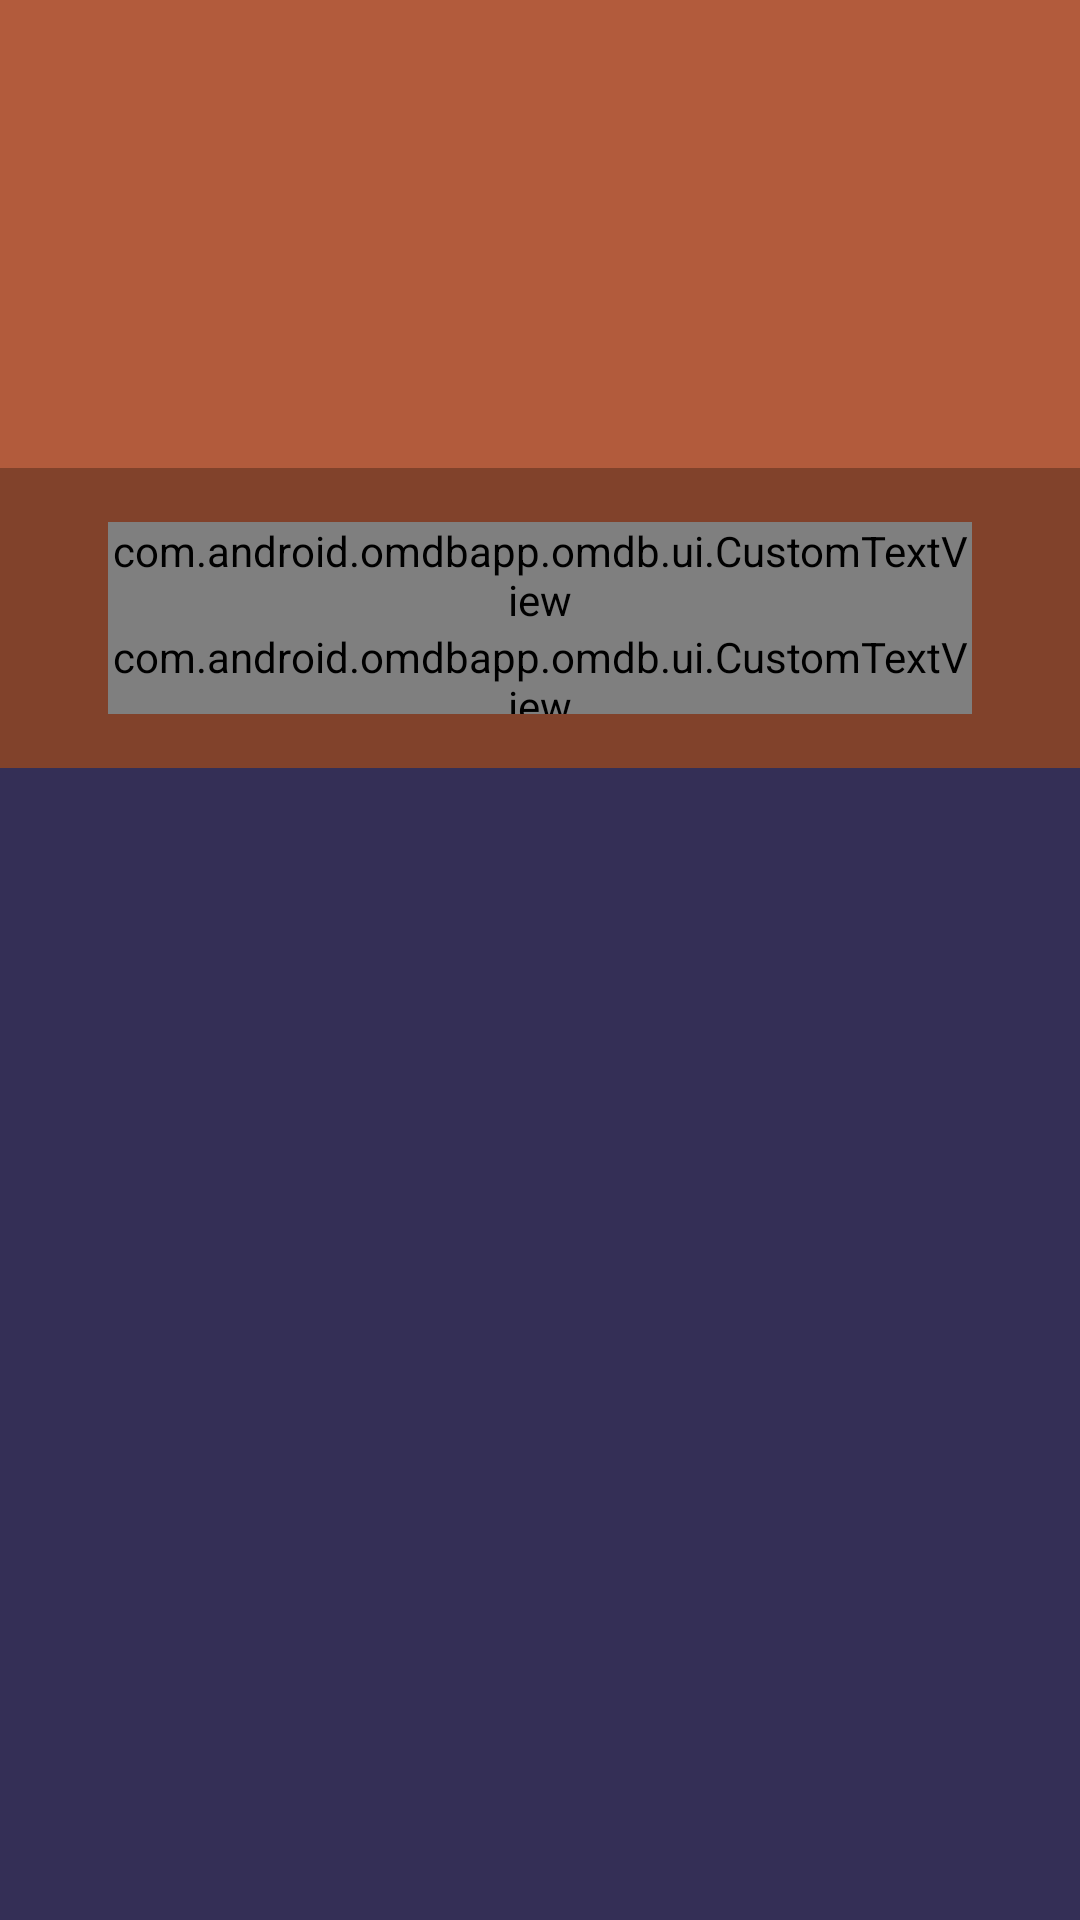

The Android layout XML behind this screen, and the referenced resources:
<!-- AndroidManifest.xml: application theme AppTheme -->
<!-- res/layout/activity_movie_detail.xml -->
<?xml version="1.0" encoding="utf-8"?>
<android.support.design.widget.CoordinatorLayout xmlns:android="http://schemas.android.com/apk/res/android"
    xmlns:app="http://schemas.android.com/apk/res-auto"
    xmlns:tools="http://schemas.android.com/tools"
    android:layout_width="match_parent"
    android:layout_height="match_parent"
    android:background="@color/colorAccent"
    tools:context=".ui.MovieDetailActivity">

    <android.support.design.widget.AppBarLayout
        android:id="@+id/htab_appbar"
        android:layout_width="match_parent"
        android:layout_height="wrap_content"
        android:background="?attr/colorPrimary"
        android:fitsSystemWindows="true"
        android:theme="@style/ThemeOverlay.AppCompat.Dark.ActionBar">

        <android.support.design.widget.CollapsingToolbarLayout
            android:id="@+id/htab_collapse_toolbar"
            android:layout_width="match_parent"
            android:layout_height="256dp"
            android:fitsSystemWindows="true"
            app:contentScrim="?attr/colorPrimary"
            app:layout_scrollFlags="scroll|exitUntilCollapsed|snap"
            app:titleEnabled="false">

            <ImageView
                android:id="@+id/htab_header"
                android:layout_width="match_parent"
                android:layout_height="match_parent"
                android:fitsSystemWindows="true"
                android:scaleType="centerCrop"
                app:layout_collapseMode="parallax" />

            <View
                android:layout_width="match_parent"
                android:layout_height="match_parent"
                android:alpha="0.3"
                android:background="@android:color/black"
                android:fitsSystemWindows="true" />

            <android.support.v7.widget.Toolbar
                android:id="@+id/htab_toolbar"
                android:layout_width="match_parent"
                android:layout_height="?attr/actionBarSize"
                android:layout_gravity="top"
                app:layout_collapseMode="pin"
                app:popupTheme="@style/ThemeOverlay.AppCompat.Light" />

            <LinearLayout
                android:layout_width="match_parent"
                android:layout_height="100dp"
                android:padding="18dp"
                android:layout_gravity="bottom"
                android:background="@color/light"
                android:gravity="bottom"
                android:orientation="vertical"
                app:layout_collapseMode="parallax">

                <RelativeLayout
                    android:layout_width="match_parent"
                    android:layout_height="wrap_content"
                    android:layout_marginLeft="18dp"
                    android:layout_marginRight="18dp">

                    <com.android.omdbapp.omdb.ui.CustomTextView
                        android:id="@+id/textview_movietitle"
                        android:layout_width="wrap_content"
                        android:layout_height="wrap_content"
                        android:layout_alignParentLeft="true"
                        android:text=" ALien 2000"
                        android:textAllCaps="true"
                        android:textSize="24sp" />

                    <com.android.omdbapp.omdb.ui.CustomTextView
                        android:layout_width="wrap_content"
                        android:layout_height="wrap_content"
                        android:layout_alignParentRight="true"
                        android:layout_gravity="right"
                        android:drawableLeft="@drawable/ic_star_black_24dp"
                        android:gravity="right"
                        android:text="Hi"
                        android:id="@+id/textview_rating"
                        android:textSize="24sp" />

                </RelativeLayout>

                <com.android.omdbapp.omdb.ui.CustomTextView
                    android:id="@+id/textview_movieyear"
                    android:layout_width="wrap_content"
                    android:layout_height="wrap_content"
                    android:layout_marginLeft="18dp"
                    android:layout_marginRight="18dp"
                    android:text="  2000"

                    />


            </LinearLayout>

        </android.support.design.widget.CollapsingToolbarLayout>

    </android.support.design.widget.AppBarLayout>


        <LinearLayout
            android:layout_width="match_parent"
            android:layout_height="match_parent"
            android:layout_marginLeft="18dp"
            android:layout_marginRight="18dp"
            app:layout_behavior="@string/appbar_scrolling_view_behavior"
            android:layout_marginTop="18dp"
            android:orientation="vertical">
            <android.support.v7.widget.RecyclerView
                android:layout_width="match_parent"
                android:layout_height="match_parent"
                android:id="@+id/recyview_moviedetails"
                />
        </LinearLayout>


</android.support.design.widget.CoordinatorLayout>
<!-- resources referenced by this layout -->
<resources>
  <color name="colorAccent">#342F56</color>
  <color name="light">#47000000</color>
  <!-- drawable ic_star_black_24dp (drawable) -->
  <vector android:height="24dp" android:tint="#FF7842"
      android:viewportHeight="24.0" android:viewportWidth="24.0"
      android:width="24dp" xmlns:android="http://schemas.android.com/apk/res/android">
      <path android:fillColor="#FFF" android:pathData="M12,17.27L18.18,21l-1.64,-7.03L22,9.24l-7.19,-0.61L12,2 9.19,8.63 2,9.24l5.46,4.73L5.82,21z"/>
  </vector>
  <style name="AppTheme" parent="Theme.AppCompat.Light.NoActionBar">
          
          <item name="colorPrimary">@color/colorPrimary</item>
          <item name="colorPrimaryDark">@color/colorPrimaryDark</item>
          <item name="colorAccent">@color/colorAccent</item>
      </style>
  <color name="colorPrimary">#FF8356</color>
  <color name="colorPrimaryDark">#27243A</color>
</resources>
